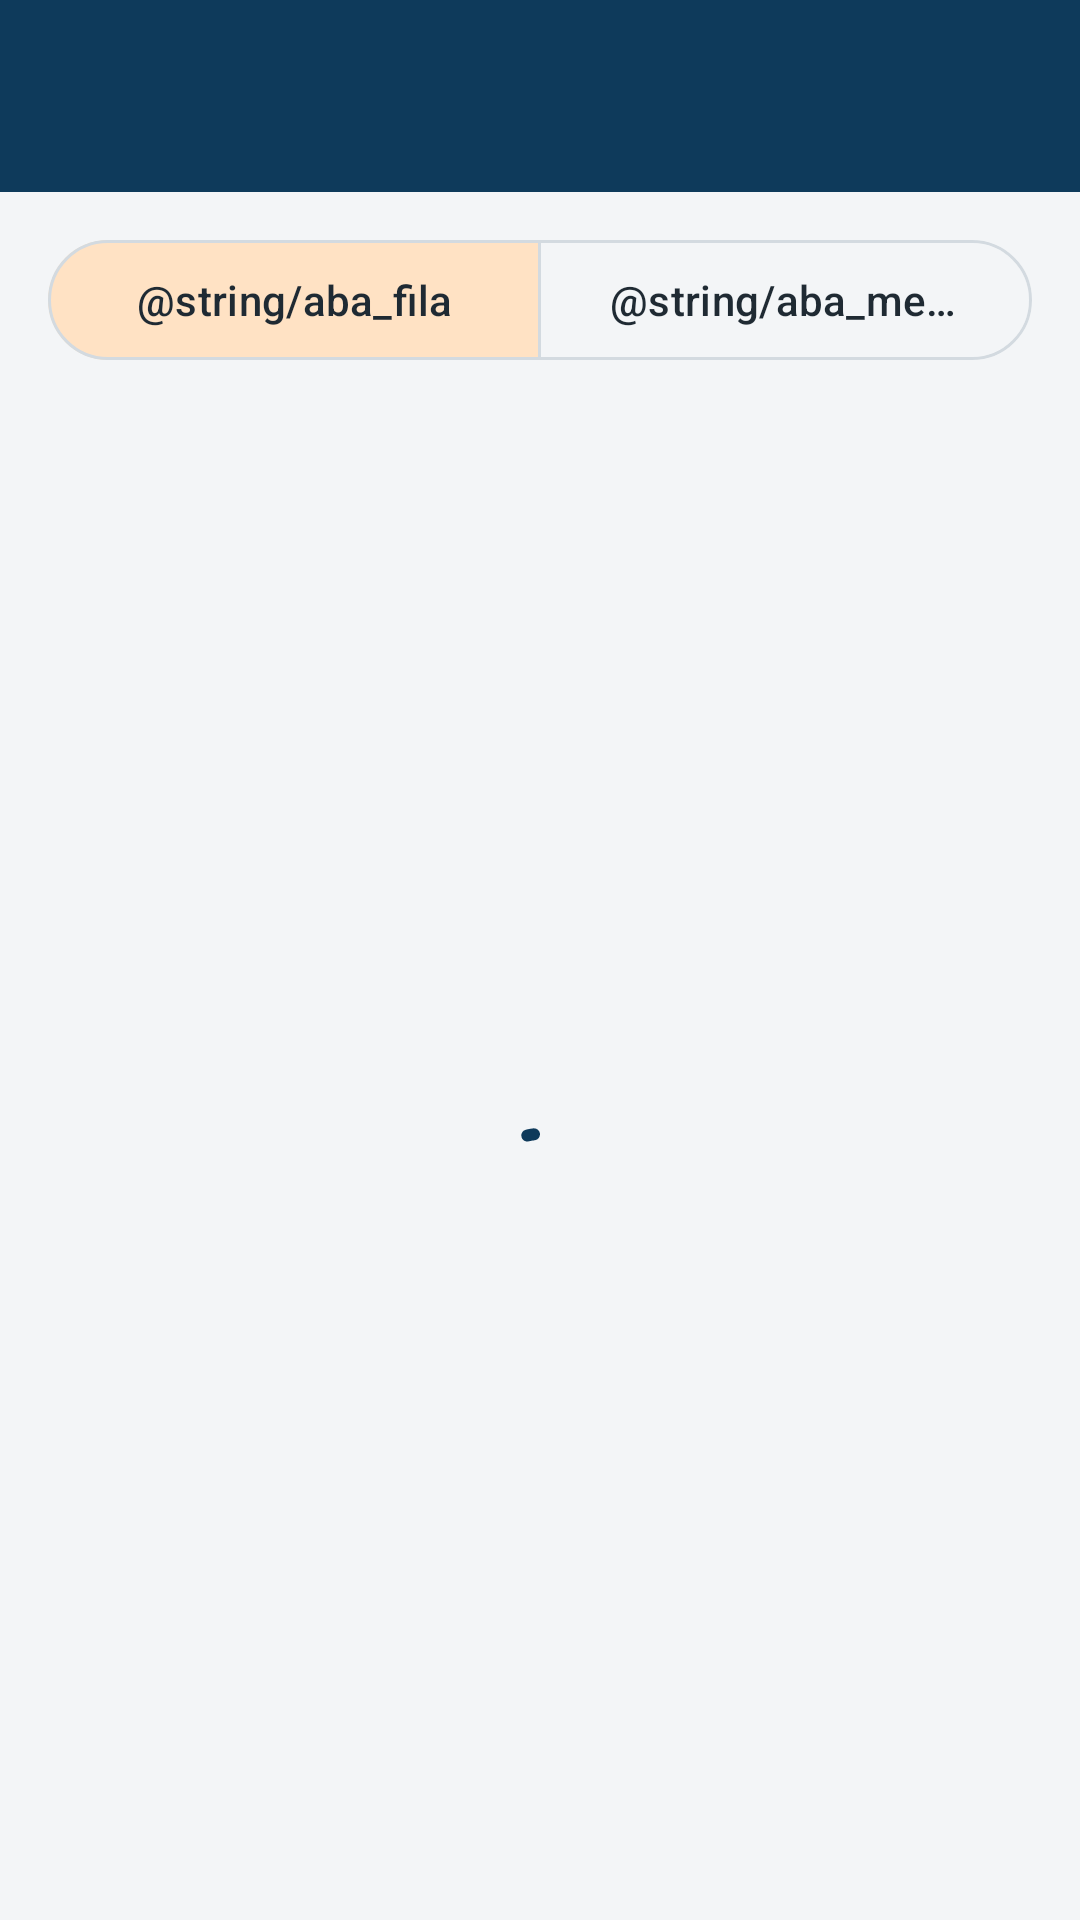

Android layout source for this screen:
<!-- AndroidManifest.xml: application theme Theme.Manutec -->
<!-- res/layout/activity_tecnico_home.xml -->
<?xml version="1.0" encoding="utf-8"?>
<LinearLayout xmlns:android="http://schemas.android.com/apk/res/android"
    xmlns:app="http://schemas.android.com/apk/res-auto"
    android:id="@+id/raiz"
    android:layout_width="match_parent"
    android:layout_height="match_parent"
    android:background="@color/fundo"
    android:orientation="vertical">

    <include
        android:id="@+id/appBar"
        layout="@layout/view_appbar" />

    
    <com.google.android.material.button.MaterialButtonToggleGroup
        android:id="@+id/grupoModo"
        android:layout_width="match_parent"
        android:layout_height="wrap_content"
        android:layout_marginHorizontal="16dp"
        android:layout_marginTop="12dp"
        app:checkedButton="@+id/botaoFila"
        app:selectionRequired="true"
        app:singleSelection="true">

        <com.google.android.material.button.MaterialButton
            android:id="@+id/botaoFila"
            style="@style/Widget.Material3.Button.OutlinedButton"
            android:layout_width="0dp"
            android:layout_height="wrap_content"
            android:layout_weight="1"
            android:text="@string/aba_fila" />

        <com.google.android.material.button.MaterialButton
            android:id="@+id/botaoMeus"
            style="@style/Widget.Material3.Button.OutlinedButton"
            android:layout_width="0dp"
            android:layout_height="wrap_content"
            android:layout_weight="1"
            android:text="@string/aba_meus_atendimentos" />
    </com.google.android.material.button.MaterialButtonToggleGroup>

    <TextView
        android:id="@+id/textoContagem"
        android:layout_width="wrap_content"
        android:layout_height="wrap_content"
        android:layout_marginHorizontal="20dp"
        android:layout_marginTop="12dp"
        android:textAppearance="@style/TextAppearance.Manutec.Rotulo" />

    <FrameLayout
        android:layout_width="match_parent"
        android:layout_height="match_parent">

        <androidx.recyclerview.widget.RecyclerView
            android:id="@+id/lista"
            android:layout_width="match_parent"
            android:layout_height="match_parent"
            android:clipToPadding="false"
            android:paddingTop="4dp"
            android:paddingBottom="16dp" />

        <include
            android:id="@+id/estadoVazio"
            layout="@layout/view_estado_vazio"
            android:visibility="gone" />

        <com.google.android.material.progressindicator.CircularProgressIndicator
            android:id="@+id/progresso"
            android:layout_width="wrap_content"
            android:layout_height="wrap_content"
            android:layout_gravity="center"
            android:indeterminate="true" />
    </FrameLayout>
</LinearLayout>
<!-- res/layout/view_appbar.xml (included above) -->
<?xml version="1.0" encoding="utf-8"?>
<com.google.android.material.appbar.AppBarLayout xmlns:android="http://schemas.android.com/apk/res/android"
    xmlns:app="http://schemas.android.com/apk/res-auto"
    android:layout_width="match_parent"
    android:layout_height="wrap_content"
    android:background="@color/azul_aco"
    app:liftOnScroll="false">

    <com.google.android.material.appbar.MaterialToolbar
        android:id="@+id/toolbar"
        android:layout_width="match_parent"
        android:layout_height="?attr/actionBarSize"
        android:background="@color/azul_aco"
        android:theme="@style/ThemeOverlay.Manutec.Toolbar"
        app:navigationIconTint="@color/branco"
        app:popupTheme="@style/ThemeOverlay.Material3.Light"
        app:subtitleTextColor="@color/azul_claro"
        app:titleTextColor="@color/branco" />

</com.google.android.material.appbar.AppBarLayout>
<!-- res/layout/view_estado_vazio.xml (included above) -->
<?xml version="1.0" encoding="utf-8"?>
<LinearLayout xmlns:android="http://schemas.android.com/apk/res/android"
    xmlns:app="http://schemas.android.com/apk/res-auto"
    android:layout_width="match_parent"
    android:layout_height="match_parent"
    android:gravity="center"
    android:orientation="vertical"
    android:padding="32dp">

    <ImageView
        android:id="@+id/iconeVazio"
        android:layout_width="72dp"
        android:layout_height="72dp"
        android:importantForAccessibility="no"
        android:src="@drawable/ic_inbox"
        app:tint="@color/cinza_borda" />

    <TextView
        android:id="@+id/tituloVazio"
        android:layout_width="wrap_content"
        android:layout_height="wrap_content"
        android:layout_marginTop="16dp"
        android:gravity="center"
        android:text="@string/vazio_padrao_titulo"
        android:textAppearance="?attr/textAppearanceTitleMedium"
        android:textColor="@color/grafite" />

    <TextView
        android:id="@+id/mensagemVazio"
        android:layout_width="wrap_content"
        android:layout_height="wrap_content"
        android:layout_marginTop="6dp"
        android:gravity="center"
        android:textAppearance="?attr/textAppearanceBodyMedium"
        android:textColor="@color/cinza_texto" />

</LinearLayout>
<!-- resources referenced by this layout -->
<resources>
  <color name="azul_aco">#0E3A5B</color>
  <color name="azul_claro">#D6E6F2</color>
  <color name="branco">#FFFFFF</color>
  <color name="cinza_borda">#D3DAE0</color>
  <color name="cinza_texto">#5B6770</color>
  <color name="fundo">#F3F5F7</color>
  <color name="grafite">#1F2A33</color>
  <string name="vazio_padrao_titulo">Nada por aqui</string>
  <style name="TextAppearance.Manutec.Rotulo" parent="TextAppearance.Material3.LabelMedium">
          <item name="android:textColor">@color/cinza_texto</item>
          <item name="android:textAllCaps">true</item>
          <item name="android:letterSpacing">0.06</item>
      </style>
  <style name="ThemeOverlay.Manutec.Toolbar" parent="ThemeOverlay.Material3.Dark.ActionBar">
          <item name="colorControlNormal">@color/branco</item>
      </style>
  <style name="Theme.Manutec" parent="Theme.Material3.Light.NoActionBar">
          <item name="colorPrimary">@color/azul_aco</item>
          <item name="colorOnPrimary">@color/branco</item>
          <item name="colorPrimaryContainer">@color/azul_claro</item>
          <item name="colorOnPrimaryContainer">@color/azul_escuro</item>
          <item name="colorSecondary">@color/laranja</item>
          <item name="colorOnSecondary">@color/grafite</item>
          <item name="colorSecondaryContainer">@color/laranja_claro</item>
          <item name="colorOnSecondaryContainer">@color/grafite</item>
          <item name="colorTertiary">@color/laranja</item>
          <item name="android:colorBackground">@color/fundo</item>
          <item name="colorSurface">@color/branco</item>
          <item name="colorOnSurface">@color/grafite</item>
          <item name="colorOnSurfaceVariant">@color/cinza_texto</item>
          <item name="colorOutline">@color/cinza_borda</item>
          <item name="colorError">@color/vermelho</item>
          <item name="floatingActionButtonStyle">@style/Widget.Manutec.Fab</item>
      </style>
  <color name="azul_escuro">#082539</color>
  <color name="laranja">#F28C28</color>
  <color name="laranja_claro">#FFE2C4</color>
  <color name="vermelho">#C62828</color>
  <style name="Widget.Manutec.Fab" parent="Widget.Material3.FloatingActionButton.Primary">
          <item name="backgroundTint">@color/laranja</item>
          <item name="tint">@color/grafite</item>
      </style>
</resources>
